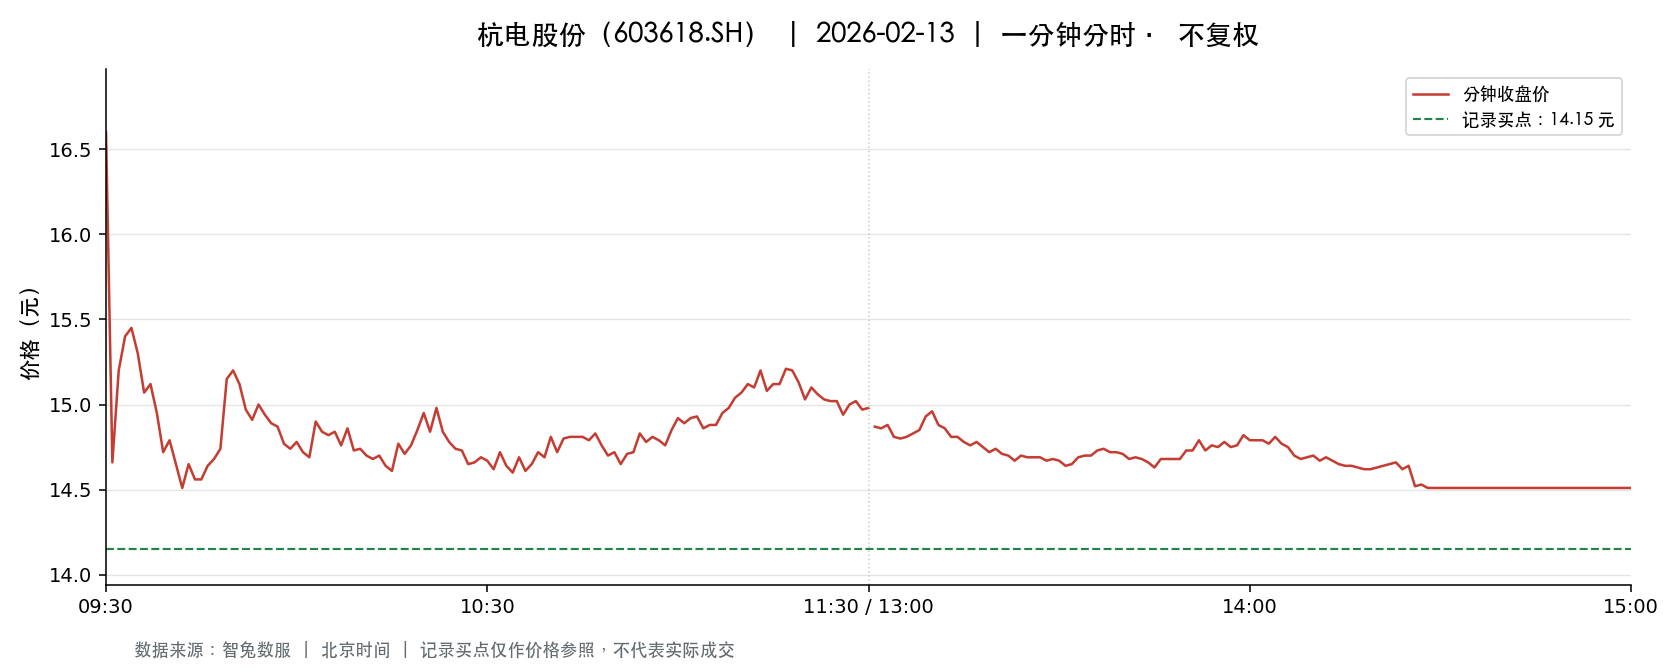

Values plotted in this chart, from the file beside it:
t, o, h, l, c, v, a, pc, sf
2026-02-13 09:30:00, 16.6, 16.6, 16.6, 16.6, 47470, 78800200, 16.12, 0.0
2026-02-13 09:31:00, 16.75, 16.76, 14.55, 14.66, 91777, 149602550, 16.6, 0.0
2026-02-13 09:32:00, 14.67, 15.5, 14.67, 15.2, 67320, 101885430, 14.66, 0.0
2026-02-13 09:33:00, 15.2, 15.53, 15.2, 15.4, 30612, 46994782, 15.2, 0.0
2026-02-13 09:34:00, 15.42, 15.69, 15.33, 15.45, 21328, 33003265, 15.4, 0.0
2026-02-13 09:35:00, 15.44, 15.52, 15.3, 15.3, 14860, 22933492, 15.45, 0.0
2026-02-13 09:36:00, 15.29, 15.29, 15.02, 15.07, 21991, 33420944, 15.3, 0.0
2026-02-13 09:37:00, 15.07, 15.2, 14.87, 15.12, 26977, 40447901, 15.07, 0.0
2026-02-13 09:38:00, 15.04, 15.09, 14.88, 14.95, 16599, 24888727, 15.12, 0.0
2026-02-13 09:39:00, 14.95, 14.95, 14.7, 14.72, 18165, 26934487, 14.95, 0.0
2026-02-13 09:40:00, 14.73, 14.84, 14.73, 14.79, 27019, 39927207, 14.72, 0.0
2026-02-13 09:41:00, 14.78, 14.78, 14.65, 14.65, 18559, 27288171, 14.79, 0.0
2026-02-13 09:42:00, 14.6, 14.6, 14.51, 14.51, 60415, 87761732, 14.65, 0.0
2026-02-13 09:43:00, 14.51, 14.65, 14.51, 14.65, 38331, 55639527, 14.51, 0.0
2026-02-13 09:44:00, 14.6, 14.69, 14.56, 14.56, 21379, 31254447, 14.65, 0.0
2026-02-13 09:45:00, 14.54, 14.58, 14.53, 14.56, 13886, 20205376, 14.56, 0.0
2026-02-13 09:46:00, 14.55, 14.67, 14.55, 14.64, 14343, 20957807, 14.56, 0.0
2026-02-13 09:47:00, 14.64, 14.7, 14.64, 14.68, 10757, 15790598, 14.64, 0.0
2026-02-13 09:48:00, 14.68, 14.74, 14.65, 14.74, 12870, 18919199, 14.68, 0.0
2026-02-13 09:49:00, 14.77, 15.17, 14.77, 15.15, 15740, 23706513, 14.74, 0.0
2026-02-13 09:50:00, 15.06, 15.27, 15.06, 15.2, 17724, 26932416, 15.15, 0.0
2026-02-13 09:51:00, 15.2, 15.2, 15.12, 15.12, 9615, 14596201, 15.2, 0.0
2026-02-13 09:52:00, 15.1, 15.1, 14.95, 14.97, 4204, 6302468, 15.12, 0.0
2026-02-13 09:53:00, 14.96, 15.02, 14.9, 14.91, 7860, 11754355, 14.97, 0.0
2026-02-13 09:54:00, 14.92, 15.01, 14.92, 15.0, 4205, 6293986, 14.91, 0.0
2026-02-13 09:55:00, 14.99, 15.03, 14.93, 14.94, 4238, 6340850, 15.0, 0.0
2026-02-13 09:56:00, 14.94, 14.99, 14.89, 14.89, 5832, 8707187, 14.94, 0.0
2026-02-13 09:57:00, 14.89, 14.93, 14.84, 14.87, 3172, 4720572, 14.89, 0.0
2026-02-13 09:58:00, 14.87, 14.88, 14.77, 14.77, 4656, 6895178, 14.87, 0.0
2026-02-13 09:59:00, 14.76, 14.76, 14.66, 14.74, 4324, 6357476, 14.77, 0.0
2026-02-13 10:00:00, 14.75, 14.78, 14.72, 14.78, 3810, 5625954, 14.74, 0.0
2026-02-13 10:01:00, 14.78, 14.78, 14.72, 14.72, 3258, 4802091, 14.78, 0.0
2026-02-13 10:02:00, 14.72, 14.73, 14.68, 14.69, 3767, 5543215, 14.72, 0.0
2026-02-13 10:03:00, 14.69, 14.9, 14.68, 14.9, 3006, 4443281, 14.69, 0.0
2026-02-13 10:04:00, 14.9, 14.9, 14.84, 14.84, 3303, 4916575, 14.9, 0.0
2026-02-13 10:05:00, 14.84, 14.84, 14.8, 14.82, 1696, 2510972, 14.84, 0.0
2026-02-13 10:06:00, 14.8, 14.84, 14.8, 14.84, 2373, 3515915, 14.82, 0.0
2026-02-13 10:07:00, 14.83, 14.87, 14.73, 14.76, 3938, 5829662, 14.84, 0.0
2026-02-13 10:08:00, 14.78, 14.87, 14.77, 14.86, 2956, 4376432, 14.76, 0.0
2026-02-13 10:09:00, 14.85, 14.91, 14.73, 14.73, 3540, 5245430, 14.86, 0.0
2026-02-13 10:10:00, 14.73, 14.78, 14.72, 14.74, 2629, 3874790, 14.73, 0.0
2026-02-13 10:11:00, 14.73, 14.74, 14.68, 14.7, 6939, 10197446, 14.74, 0.0
2026-02-13 10:12:00, 14.7, 14.7, 14.66, 14.68, 3440, 5048645, 14.7, 0.0
2026-02-13 10:13:00, 14.68, 14.7, 14.61, 14.7, 8586, 12579959, 14.68, 0.0
2026-02-13 10:14:00, 14.73, 14.73, 14.64, 14.64, 2846, 4181447, 14.7, 0.0
2026-02-13 10:15:00, 14.64, 14.66, 14.6, 14.61, 8476, 12390446, 14.64, 0.0
2026-02-13 10:16:00, 14.67, 14.77, 14.67, 14.77, 4086, 6009870, 14.61, 0.0
2026-02-13 10:17:00, 14.77, 14.81, 14.7, 14.71, 2981, 4396933, 14.77, 0.0
2026-02-13 10:18:00, 14.71, 14.76, 14.67, 14.76, 2569, 3776809, 14.71, 0.0
2026-02-13 10:19:00, 14.77, 14.85, 14.73, 14.85, 4088, 6043811, 14.76, 0.0
2026-02-13 10:20:00, 14.88, 14.95, 14.85, 14.95, 3064, 4562371, 14.85, 0.0
2026-02-13 10:21:00, 14.94, 14.94, 14.82, 14.84, 2649, 3942204, 14.95, 0.0
2026-02-13 10:22:00, 14.84, 14.98, 14.84, 14.98, 2191, 3262108, 14.84, 0.0
2026-02-13 10:23:00, 14.93, 14.93, 14.83, 14.84, 2707, 4025227, 14.98, 0.0
2026-02-13 10:24:00, 14.83, 14.83, 14.78, 14.78, 1936, 2865860, 14.84, 0.0
2026-02-13 10:25:00, 14.78, 14.79, 14.74, 14.74, 1885, 2782851, 14.78, 0.0
2026-02-13 10:26:00, 14.73, 14.73, 14.71, 14.73, 2016, 2966738, 14.74, 0.0
2026-02-13 10:27:00, 14.72, 14.72, 14.61, 14.65, 4752, 6964840, 14.73, 0.0
2026-02-13 10:28:00, 14.65, 14.67, 14.62, 14.66, 2996, 4386888, 14.65, 0.0
2026-02-13 10:29:00, 14.66, 14.69, 14.65, 14.69, 1789, 2624979, 14.66, 0.0
... 181 more rows
